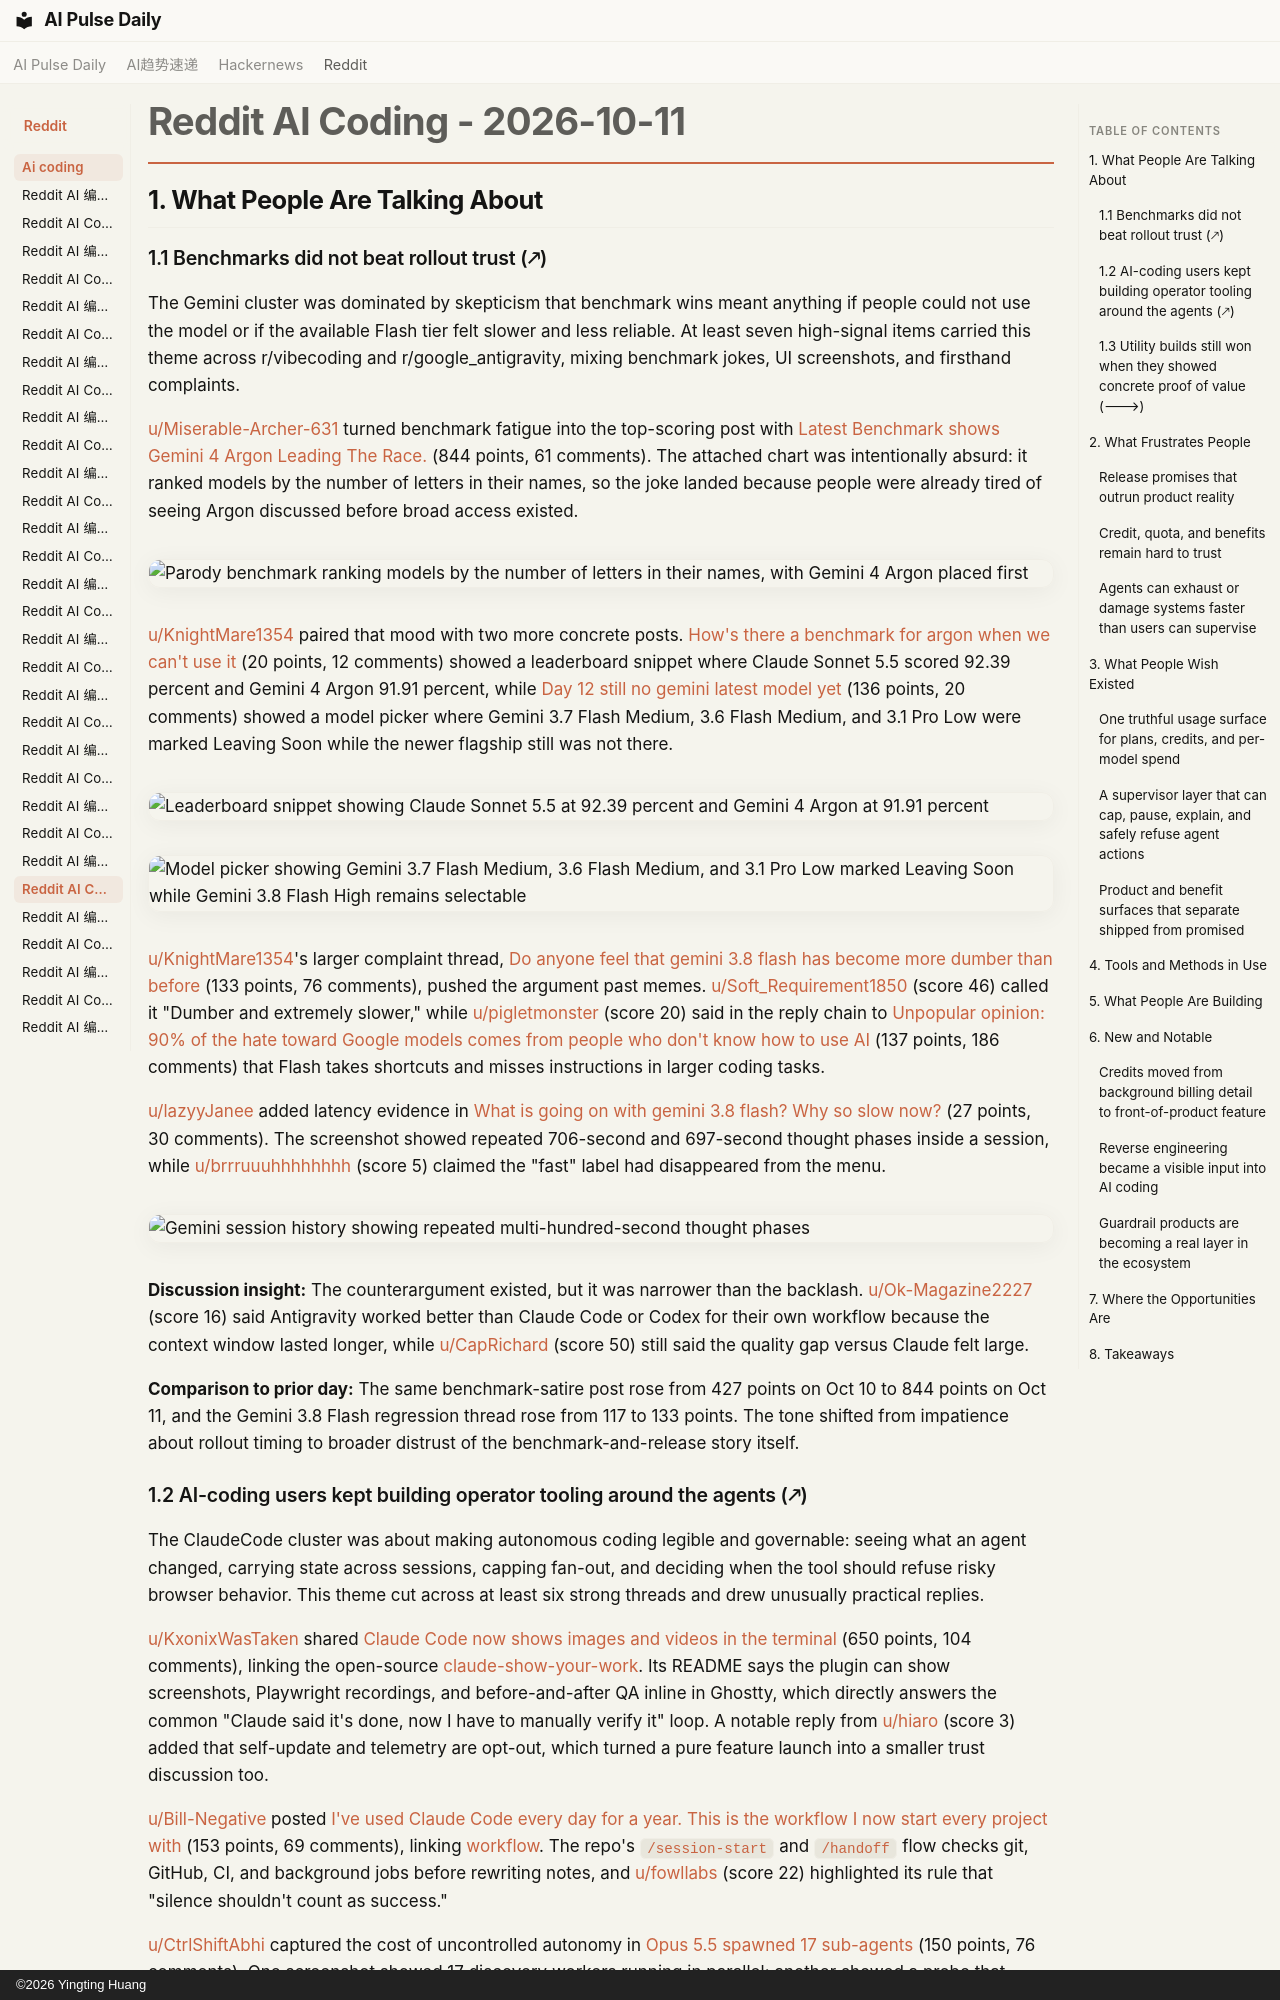

repository: vibewatch/vibewatch.github.io · page: reddit/ai-coding/2026-10-11/index.html · generator: mkdocs · copyright: ©2026 Yingting Huang

# Reddit AI Coding - 2026-10-11

## 1. What People Are Talking About

### 1.1 Benchmarks did not beat rollout trust (🡕)

The Gemini cluster was dominated by skepticism that benchmark wins meant anything if people could not use the model or if the available Flash tier felt slower and less reliable. At least seven high-signal items carried this theme across r/vibecoding and r/google_antigravity, mixing benchmark jokes, UI screenshots, and firsthand complaints.

[u/Miserable-Archer-631](https://www.reddit.com/user/Miserable-Archer-631) turned benchmark fatigue into the top-scoring post with [Latest Benchmark shows Gemini 4 Argon Leading The Race.](https://www.reddit.com/r/vibecoding/comments/1x2golm/latest_benchmark_shows_gemini_4_argon_leading_the/) (844 points, 61 comments). The attached chart was intentionally absurd: it ranked models by the number of letters in their names, so the joke landed because people were already tired of seeing Argon discussed before broad access existed.

![Parody benchmark ranking models by the number of letters in their names, with Gemini 4 Argon placed first](https://i.redd.it/qqa2yke5hnuh1.png)

[u/KnightMare1354](https://www.reddit.com/user/KnightMare1354) paired that mood with two more concrete posts. [How's there a benchmark for argon when we can't use it](https://www.reddit.com/r/google_antigravity/comments/1x2j9nc/hows_there_a_benchmark_for_argon_when_we_cant_use/) (20 points, 12 comments) showed a leaderboard snippet where Claude Sonnet 5.5 scored 92.39 percent and Gemini 4 Argon 91.91 percent, while [Day 12 still no gemini latest model yet](https://www.reddit.com/r/google_antigravity/comments/1x2zdc6/day_12_still_no_gemini_latest_model_yet/) (136 points, 20 comments) showed a model picker where Gemini 3.7 Flash Medium, 3.6 Flash Medium, and 3.1 Pro Low were marked Leaving Soon while the newer flagship still was not there.

![Leaderboard snippet showing Claude Sonnet 5.5 at 92.39 percent and Gemini 4 Argon at 91.91 percent](https://i.redd.it/5ww8kdap0ouh1.png)

![Model picker showing Gemini 3.7 Flash Medium, 3.6 Flash Medium, and 3.1 Pro Low marked Leaving Soon while Gemini 3.8 Flash High remains selectable](https://i.redd.it/3mgkfmxwrruh1.png)

[u/KnightMare1354](https://www.reddit.com/user/KnightMare1354)'s larger complaint thread, [Do anyone feel that gemini 3.8 flash has become more dumber than before](https://www.reddit.com/r/google_antigravity/comments/1x27alo/do_anyone_feel_that_gemini_38_flash_has_become/) (133 points, 76 comments), pushed the argument past memes. [u/Soft_Requirement1850](https://www.reddit.com/user/Soft_Requirement1850) (score 46) called it "Dumber and extremely slower," while [u/pigletmonster](https://www.reddit.com/user/pigletmonster) (score 20) said in the reply chain to [Unpopular opinion: 90% of the hate toward Google models comes from people who don't know how to use AI](https://www.reddit.com/r/google_antigravity/comments/1x33an3/unpopular_opinion_90_of_the_hate_toward_google/) (137 points, 186 comments) that Flash takes shortcuts and misses instructions in larger coding tasks.

[u/lazyyJanee](https://www.reddit.com/user/lazyyJanee) added latency evidence in [What is going on with gemini 3.8 flash? Why so slow now?](https://www.reddit.com/r/google_antigravity/comments/1x35ls0/what_is_going_on_with_gemini_38_flash_why_so_slow/) (27 points, 30 comments). The screenshot showed repeated 706-second and 697-second thought phases inside a session, while [u/brrruuuhhhhhhhh](https://www.reddit.com/user/brrruuuhhhhhhhh) (score 5) claimed the "fast" label had disappeared from the menu.

![Gemini session history showing repeated multi-hundred-second thought phases](https://i.redd.it/dvzk500antuh1.png)

**Discussion insight:** The counterargument existed, but it was narrower than the backlash. [u/Ok-Magazine2227](https://www.reddit.com/user/Ok-Magazine2227) (score 16) said Antigravity worked better than Claude Code or Codex for their own workflow because the context window lasted longer, while [u/CapRichard](https://www.reddit.com/user/CapRichard) (score 50) still said the quality gap versus Claude felt large.

**Comparison to prior day:** The same benchmark-satire post rose from 427 points on Oct 10 to 844 points on Oct 11, and the Gemini 3.8 Flash regression thread rose from 117 to 133 points. The tone shifted from impatience about rollout timing to broader distrust of the benchmark-and-release story itself.
